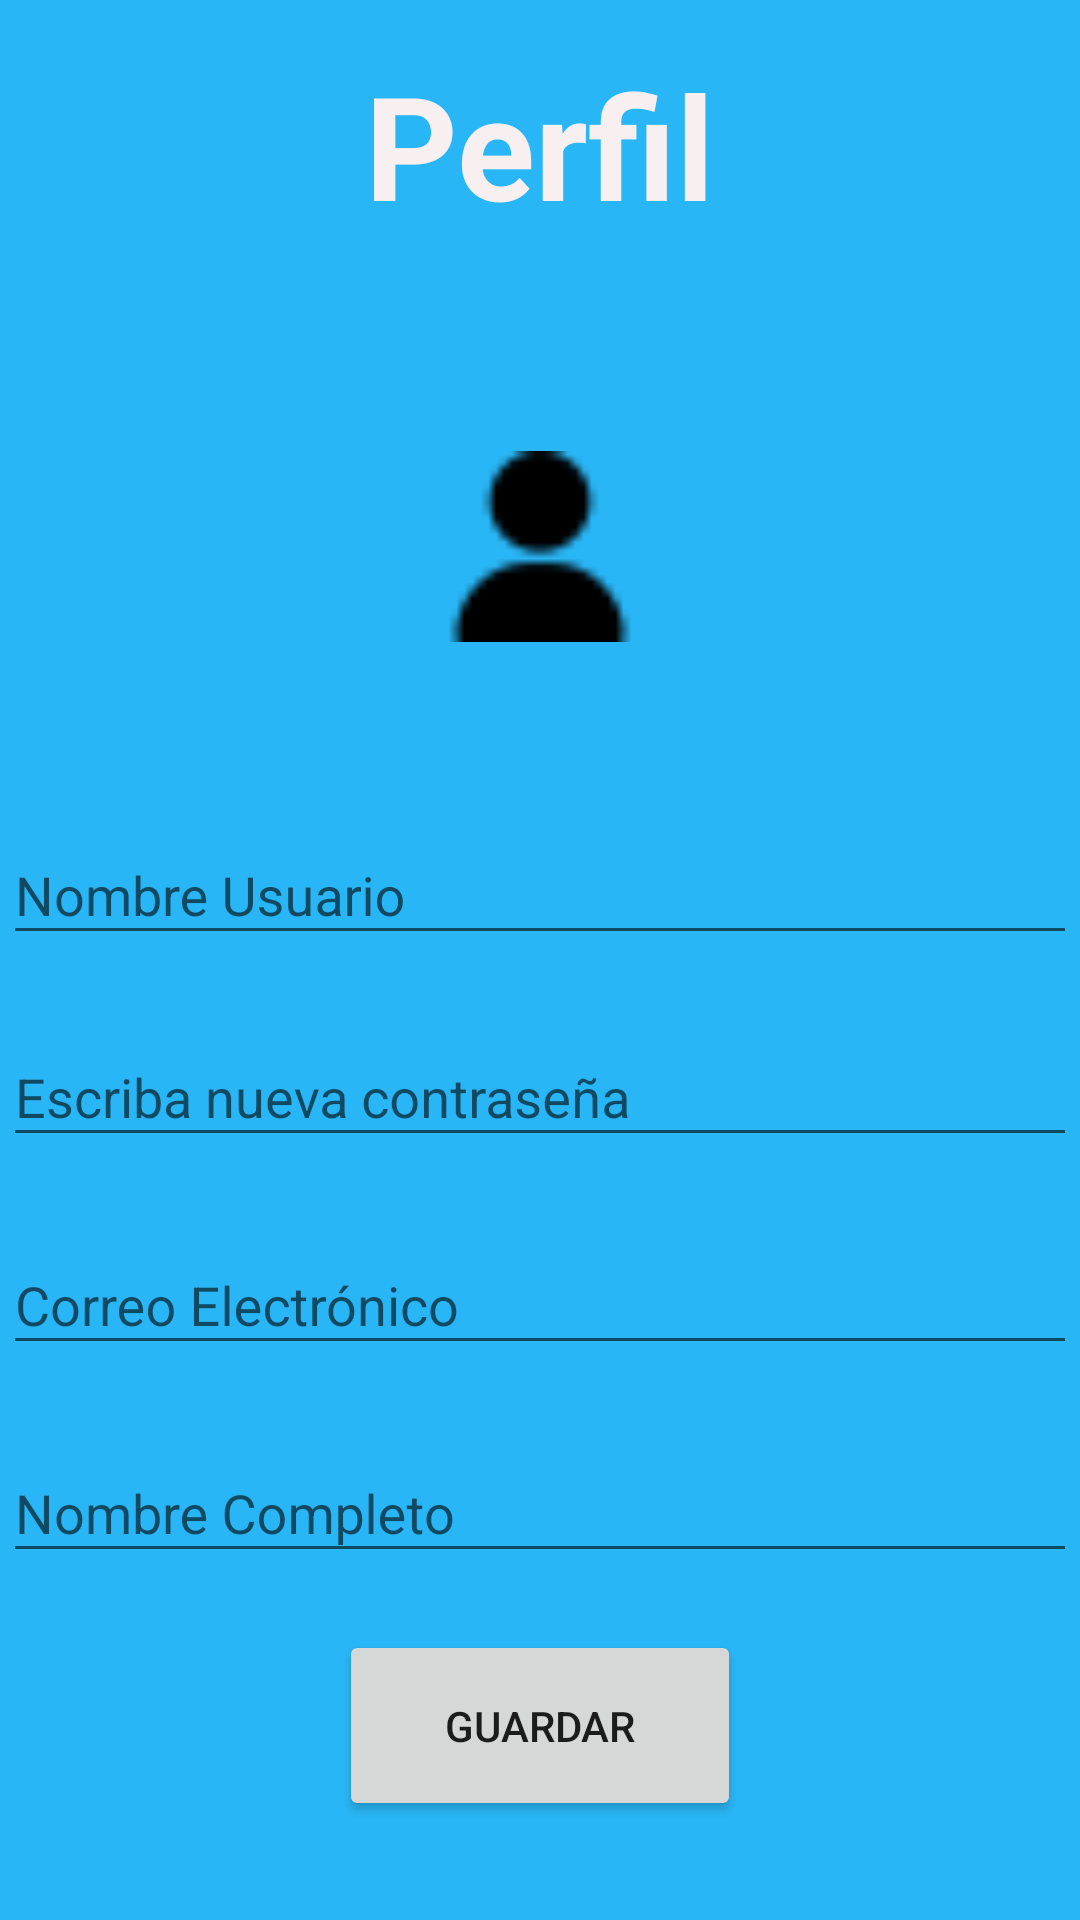

This screen was rendered from an Android layout file. Write that file and the resources it references.
<!-- AndroidManifest.xml: application theme AppTheme -->
<!-- res/layout/activity_editar_perfil.xml -->
<?xml version="1.0" encoding="utf-8"?>
<androidx.constraintlayout.widget.ConstraintLayout xmlns:android="http://schemas.android.com/apk/res/android"
    xmlns:app="http://schemas.android.com/apk/res-auto"
    xmlns:tools="http://schemas.android.com/tools"
    android:layout_width="match_parent"
    android:layout_height="match_parent"
    android:background="@drawable/fondo_degradado"
    tools:context="Ajustes.EditarPerfil">

    <ImageView
        android:id="@+id/imagenUsuario"
        android:layout_width="132dp"
        android:layout_height="0dp"
        android:layout_marginBottom="52dp"
        app:layout_constraintBottom_toTopOf="@+id/textInputLayout"
        app:layout_constraintEnd_toEndOf="parent"
        app:layout_constraintStart_toStartOf="parent"
        app:layout_constraintTop_toBottomOf="@+id/tvPerfil"
        app:srcCompat="@drawable/usuario" />

    <TextView
        android:id="@+id/tvPerfil"
        android:layout_width="wrap_content"
        android:layout_height="wrap_content"
        android:layout_marginTop="16dp"
        android:layout_marginBottom="70dp"
        android:text="Perfil"
        android:textColor="#F8F0F0"
        android:textSize="48sp"
        android:textStyle="bold"
        app:layout_constraintBottom_toTopOf="@+id/imagenUsuario"
        app:layout_constraintEnd_toEndOf="parent"
        app:layout_constraintStart_toStartOf="parent"
        app:layout_constraintTop_toTopOf="parent" />

    <com.google.android.material.textfield.TextInputLayout
        android:id="@+id/textInputLayout"
        android:layout_width="0dp"
        android:layout_height="wrap_content"
        android:layout_marginStart="1dp"
        android:layout_marginLeft="1dp"
        android:layout_marginEnd="1dp"
        android:layout_marginRight="1dp"
        android:layout_marginBottom="15dp"
        app:layout_constraintBottom_toTopOf="@+id/textInputLayout2"
        app:layout_constraintEnd_toEndOf="parent"
        app:layout_constraintStart_toStartOf="parent"
        app:layout_constraintTop_toBottomOf="@+id/imagenUsuario">

        <com.google.android.material.textfield.TextInputEditText
            android:id="@+id/etNombreUsuario"
            android:layout_width="match_parent"
            android:layout_height="wrap_content"
            android:hint="Nombre Usuario" />
    </com.google.android.material.textfield.TextInputLayout>

    <com.google.android.material.textfield.TextInputLayout
        android:id="@+id/textInputLayout2"
        android:layout_width="0dp"
        android:layout_height="wrap_content"
        android:layout_marginStart="1dp"
        android:layout_marginLeft="1dp"
        android:layout_marginEnd="1dp"
        android:layout_marginRight="1dp"
        android:layout_marginBottom="17dp"
        app:layout_constraintBottom_toTopOf="@+id/textInputLayout3"
        app:layout_constraintEnd_toEndOf="parent"
        app:layout_constraintStart_toStartOf="parent"
        app:layout_constraintTop_toBottomOf="@+id/textInputLayout">

        <com.google.android.material.textfield.TextInputEditText
            android:id="@+id/etContrasenaNueva"
            android:layout_width="match_parent"
            android:layout_height="wrap_content"
            android:hint="Escriba nueva contraseña" />
    </com.google.android.material.textfield.TextInputLayout>

    <com.google.android.material.textfield.TextInputLayout
        android:id="@+id/textInputLayout3"
        android:layout_width="0dp"
        android:layout_height="wrap_content"
        android:layout_marginStart="1dp"
        android:layout_marginLeft="1dp"
        android:layout_marginEnd="1dp"
        android:layout_marginRight="1dp"
        android:layout_marginBottom="17dp"
        app:layout_constraintBottom_toTopOf="@+id/textInputLayout4"
        app:layout_constraintEnd_toEndOf="parent"
        app:layout_constraintStart_toStartOf="parent"
        app:layout_constraintTop_toBottomOf="@+id/textInputLayout2">

        <com.google.android.material.textfield.TextInputEditText
            android:id="@+id/etEmail"
            android:layout_width="match_parent"
            android:layout_height="wrap_content"
            android:hint="Correo Electrónico" />
    </com.google.android.material.textfield.TextInputLayout>

    <com.google.android.material.textfield.TextInputLayout
        android:id="@+id/textInputLayout4"
        android:layout_width="0dp"
        android:layout_height="wrap_content"
        android:layout_marginStart="1dp"
        android:layout_marginLeft="1dp"
        android:layout_marginEnd="1dp"
        android:layout_marginRight="1dp"
        android:layout_marginBottom="19dp"
        app:layout_constraintBottom_toTopOf="@+id/btnGuardar"
        app:layout_constraintEnd_toEndOf="parent"
        app:layout_constraintStart_toStartOf="parent"
        app:layout_constraintTop_toBottomOf="@+id/textInputLayout3">

        <com.google.android.material.textfield.TextInputEditText
            android:id="@+id/etNombreCompleto"
            android:layout_width="match_parent"
            android:layout_height="wrap_content"
            android:hint="Nombre Completo" />
    </com.google.android.material.textfield.TextInputLayout>

    <Button
        android:id="@+id/btnGuardar"
        android:layout_width="134dp"
        android:layout_height="0dp"
        android:layout_marginBottom="33dp"
        android:onClick="guardarCambios"
        android:text="Guardar"
        app:layout_constraintBottom_toBottomOf="parent"
        app:layout_constraintEnd_toEndOf="parent"
        app:layout_constraintStart_toStartOf="parent"
        app:layout_constraintTop_toBottomOf="@+id/textInputLayout4" />
</androidx.constraintlayout.widget.ConstraintLayout>
<!-- resources referenced by this layout -->
<resources>
  <!-- drawable fondo_degradado (drawable) -->
  <?xml version="1.0" encoding="utf-8"?>
  <shape xmlns:android="http://schemas.android.com/apk/res/android">
      
      <solid
          android:color="#29b6f6"
          />
  </shape>
  <!-- drawable usuario: png bitmap (drawable, 568 bytes) -->
  <style name="AppTheme" parent="Theme.AppCompat.Light.NoActionBar">
          
          <item name="colorPrimary">@color/colorPrimary</item>
          <item name="colorPrimaryDark">@color/colorPrimaryDark</item>
          <item name="colorAccent">@color/colorAccent</item>
      </style>
  <color name="colorPrimary">#5c5cd6</color>
  <color name="colorPrimaryDark">#29b6f6</color>
  <color name="colorAccent">#03DAC5</color>
</resources>
